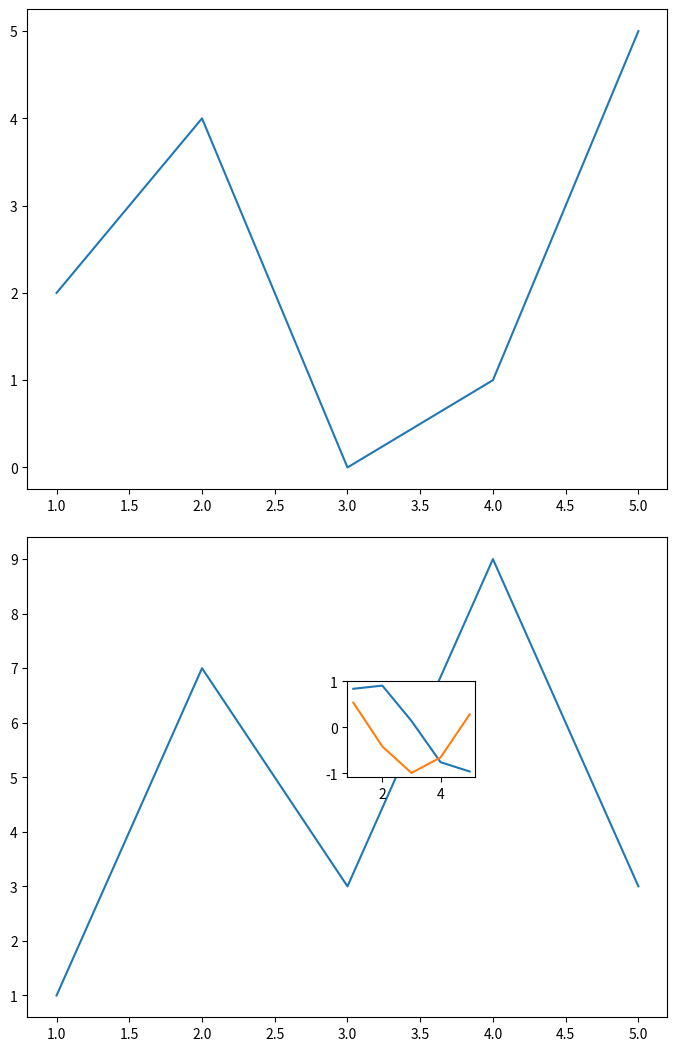
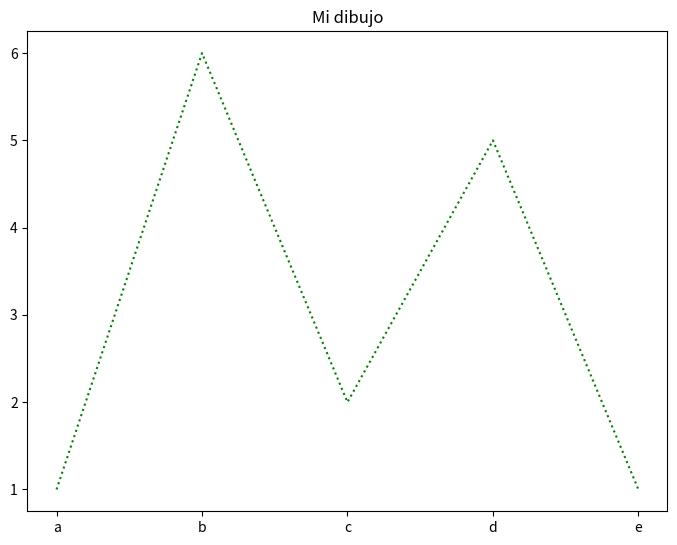
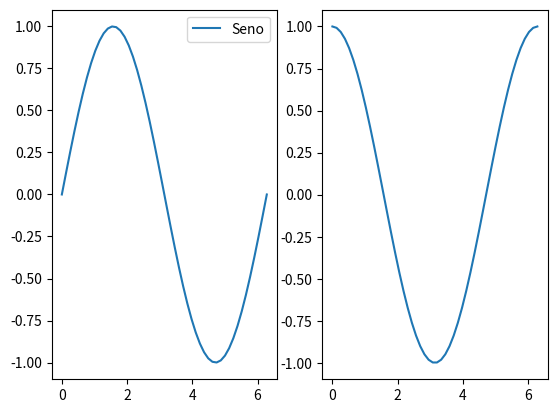
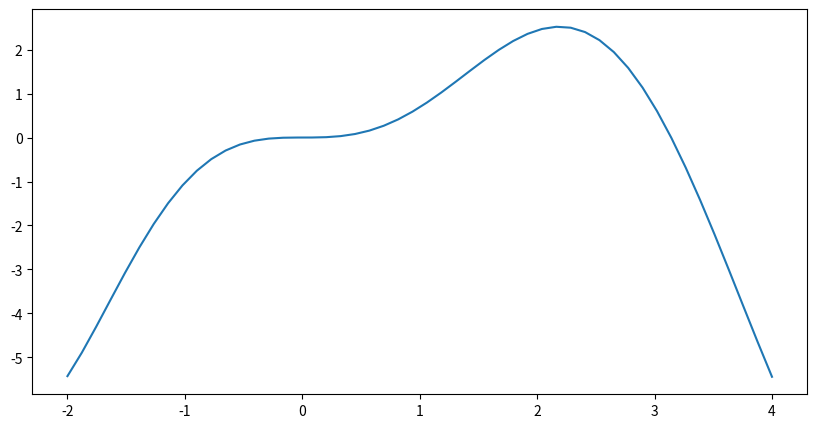
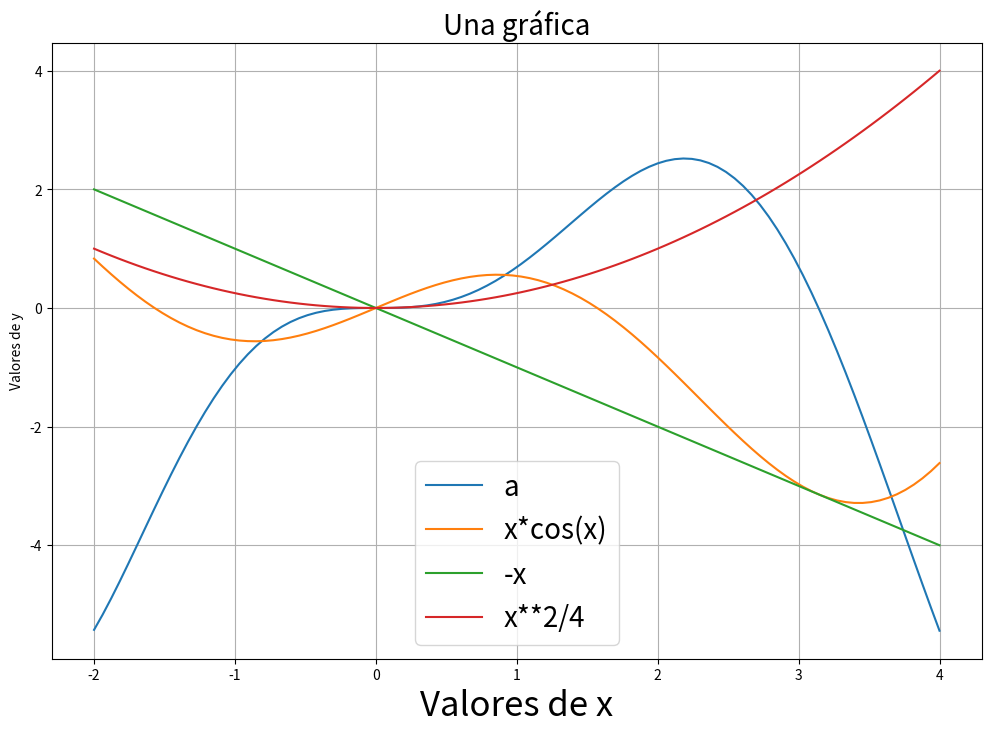

These charts were generated, in order, by the following Python code: (Note: this script raises an exception after producing the figures.)
import matplotlib.pyplot as plt 
import numpy as np

figure = plt.figure() 
ax = figure.add_axes([0, 0, 1, 1]) 
ax2 = figure.add_axes([0, 1.1, 1, 1]) 
ax3 = figure.add_axes([0.5, 0.5, .2, .2]) 
 
x = [1, 2, 3, 4, 5] 
y = [1, 7, 3, 9, 3] 
 
ax.plot(x, y) 
ax2.plot(x, [2,4,0,1,5]) 
ax3.plot(x, np.sin(x)) 
ax3.plot(x, np.cos(x))

plt.show()

figure = plt.figure() 
ax = figure.add_axes([0, 0, 1, 1]) 

x = ['a', 'b', 'c', 'd', 'e'] 
y = [1, 6, 2, 5, 1]

ax.plot(x, y, 'g:')

plt.title("Mi dibujo")
plt.show()

import matplotlib.pyplot as plt 
 
figure = plt.figure() 
ax = figure.add_subplot(1, 2, 1) 
ax2 = figure.add_subplot(1, 2, 2)

x = np.linspace(0, 2*np.pi)
ax.plot(x, np.sin(x), label="Seno")
ax.legend()
ax2.plot(x, np.cos(x))
plt.show()

fig, ax = plt.subplots(figsize=(10, 5))
x = np.linspace(-2, 4)
ax.plot(x, x**2*np.sin(x)*np.exp(-x/5))

plt.show()

fig, ax = plt.subplots(figsize=(12,8))

x = np.linspace(-2, 4, 100)

ax.plot(x, x**2*np.sin(x)*np.exp(-x/5))
ax.plot(x, x*np.cos(x), x, -x, x, x**2/4)
ax.set_xlabel("Valores de x", fontsize=25)
ax.set_ylabel("Valores de y")
ax.set_title("Una gráfica", fontsize=20)
ax.grid()
ax.legend(("a", "x*cos(x)", "-x", "x**2/4"), fontsize=20)

plt.show()

#fig, (ax1, ax2) = plt.subplots(1, 2, figsize=(12,8))
fig, (ax1, ax2) = plt.subplots(1, 2, tight_layout=True, figsize=(12,6))

x = np.linspace(-2*np.pi, 2*np.pi, 100)
ax1.set_title("Seno")
ax1.plot(x, np.sin(x))
ax2.set_title("Coseno")
ax2.plot(x, np.cos(x))
ax2.set_xlabel("$x$", usetex=True, fontsize=40)
ax2.set_ylabel("$\cos(x)$", usetex=True, fontsize=40)
ax2.grid()

plt.show()

fig, (ax1, ax2) = plt.subplots(1, 2, tight_layout=True)

x = np.linspace(-2*np.pi, 2*np.pi, 100)
ax1.set_title("Seno")
ax1.plot(x, np.sin(x))
ax2.set_title("Coseno")
ax2.plot(x, np.cos(x))
ax2.set_xlabel("$x$", usetex=True, fontsize=20)
ax2.set_ylabel("$\cos(x)$", usetex=True, fontsize=20)
ax2.grid()

fig.savefig("figura2.png", dpi=300)
#fig.savefig("figura.pdf", dpi=300)

plt.show()

X = np.linspace(-2, 2, 5)
Y = np.linspace(-1, 1, 5)
X, Y

x, y = np.meshgrid(X, Y)
x, y

z = x*np.exp(y)
z

plt.imshow(z)
plt.show()

from mpl_toolkits import mplot3d

fig = plt.figure(figsize=(20, 10), tight_layout=True)
ax = fig.add_subplot(1, 2, 1, projection="3d")
ax2 = fig.add_subplot(1, 2, 2)

X = np.linspace(-5, 5)
Y = np.linspace(-5, 5)
x, y = np.meshgrid(X, Y)

funcion = np.sin(x)+np.cos(y)
z = funcion

ax.plot_surface(x, y, z)

ax.set_xlabel("$x$")
ax.set_ylabel("$y$")
ax.set_zlabel("$z$")
ax.set_title("Gráfica de $\sin(x)+\cos(y)$", usetex=True, fontsize=15)

ax2.contour(x, y, z)
ax2.set_title("Curvas de nivel")
ax2.grid()

plt.show()

fig = plt.figure(figsize=(20, 10), tight_layout=True)
ax = fig.add_subplot(1, 2, 1, projection="3d")
ax2 = fig.add_subplot(1, 2, 2)

X = np.linspace(-2, 2, 1000)
Y = np.linspace(-2, 2, 1000)
x, y = np.meshgrid(X, Y)
t = x**2 + y**2
z = np.cos(2*np.pi*t)*np.exp(-t)

ax.plot_surface(x, y, z, cmap="summer")

ax.set_xlabel("$x$")
ax.set_ylabel("$y$")
ax.set_zlabel("$z$")
ax.set_title("Gráfica", fontfamily='serif', fontsize=15)

ax2.contour(x, y, z, cmap="spring")
# ax2.contour(x, y, z)
ax2.set_title("Curvas de nivel")
ax2.grid()

plt.show()

import sympy as sp
import numpy as np

sp.init_printing(use_latex=False, use_unicode=False)

x_vals = np.linspace(0, 1, 11)

np.sin(x_vals)

x = sp.symbols('x')

expr = x**2

expr.subs({x: x_vals})

f = sp.lambdify(x, expr, 'numpy')
f(x_vals)

g = sp.lambdify(x, x*sp.sin(x), 'numpy')
g, g(x_vals)

x, y = sp.symbols('x y')
f = sp.lambdify((x, y), x**2+y**3, 'numpy')
f(3, 1)

import sympy as sp
import numpy as np

sp.init_printing(use_latex=False, use_unicode=False)

expr = sp.sympify("x**2+2*x")
expr, sp.diff(expr, x)

sp.sympify("x*sin(x)"), sp.sympify("x^2")

# x = sp.symbols('x')

expr.subs({x:2})

import sympy as sp
import numpy as np
import matplotlib.pyplot as plt

x = sp.symbols('x')
cua = x**2
cua = sp.lambdify(x, cua, 'numpy')

fig, ax = plt.subplots()

x = np.linspace(-1, 1)
y = cua(x)
ax.plot(x, y)

plt.show()

import sympy as sp
import numpy as np
import matplotlib.pyplot as plt

def gráficas(expr):
    x = sp.symbols('x')
    fun = sp.sympify(expr)
    func = sp.lambdify(x, fun, 'numpy')
    der = sp.diff(fun, x)
    deri = sp.lambdify(x, der, 'numpy')
    fig, (ax1, ax2) = plt.subplots(1, 2, tight_layout=True)

    xx = np.linspace(-2, 2, 100)
    ax1.set_title("Función")
    yf = func(xx)
    yd = deri(xx)
    ax1.plot(xx, yf)
    ax2.set_title("Derivada")
    ax2.plot(xx, yd)
    plt.show()

gráficas("x^3*sin(x)-x^2*cos(x)")

import sympy as sp
import numpy as np
import matplotlib.pyplot as plt 

def parciales(expr):
    x, y = sp.symbols('x y')
    parcial_x = sp.diff(expr, x)
    parcial_y = sp.diff(expr, y)
    fun = sp.lambdify((x, y), expr, 'numpy')
    parcial_x = sp.lambdify((x, y), parcial_x, 'numpy')
    parcial_y = sp.lambdify((x, y), parcial_y, 'numpy')
    
    fig = plt.figure(figsize=(10, 10), tight_layout=True)
    ax1 = fig.add_subplot(2, 2, 1, projection="3d")
    ax2 = fig.add_subplot(2, 2, 2)
    ax3 = fig.add_subplot(2, 2, 3, projection="3d")
    ax4 = fig.add_subplot(2, 2, 4, projection="3d")
    X = np.linspace(-1, 1)
    Y = np.linspace(-1, 1)
    xx, yy = np.meshgrid(X, Y)
    func = fun(xx, yy)
    parcial_xx = parcial_x(xx, yy)
    parcial_yy = parcial_y(xx, yy)

    ax1.set_title(f"Función {repr(expr)}")
    ax2.set_title(f"Curvas de nivel")
    ax3.set_title(f"Parcial respecto a x")
    ax4.set_title(f"Parcial respecto a y")
    ax1.plot_surface(xx, yy, func)
    ax2.contour(xx, yy, func, cmap=plt.cm.hot)
    ax3.plot_surface(xx, yy, parcial_xx)
    ax4.plot_surface(xx, yy, parcial_yy)
    plt.show()

x, y = sp.symbols('x y')
parciales(x**3*sp.exp(y/2)+y**2+sp.sin(y))